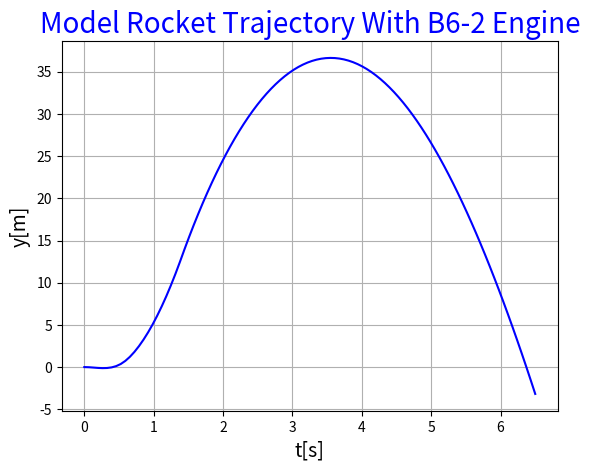

Python code for this plot:
"""
Created on Sat Mar 22

@author: mantholz
"""
import scipy.integrate as si
import numpy as np
import matplotlib.pylab as plt
# Create a function that defines the thrust
def Thrust(t):    
#   F1 = Thrust used at intial take off and all the way till max thrust is reached
#   F2 = Thrust that starts at max thrust and decreases to the constant thrust
#   F3 = Thrust that is constant
    Fm = 3.29 # Max force
    Fs = 2.63 # Constant force
    Tm = .54 # Time max force was reached
    Ts = .78 # Time constant force was reached
    Te = 1.4
    F1 = (Fm/Tm)*t
    s = (Fs-Fm)/(Ts-Tm)
    F2 = s*(t-Tm)+Fm
    F3 = Fs
    if t < Tm:
        th = F1
    elif t < Ts:
        th = F2
    elif t < Te:
        th = F3
    else:
        th = 0
    return th
# Create a function that defines the rhs of the differential equation system
def calc_RHS(y,t,p):
#   y = a list that contains the system state
#   t = the time for which the right-hand-side of the system equations
#       is to be calculated.
#   p = a tuple that contains any parameters needed for the model
#   Unpack the state of the system
    y0 = y[0]
    y1 = y[1]

#   Unpack the parameter list
    g = 9.81
    th = Thrust(t)
    rho = 1.225 # Desity of air at stp
    Cd = .75 # Drag coefficient
    r = .0174625 # Radius of the cylinder
    A = np.pi*r**2#Area of the model rocket
    d = (.5*(rho*Cd*A*(y1**2)))*np.sign(y1)
    m,mr,me = p
    #   Calculate the rates of change (the derivatives)
    dy0dt = y1
    dy1dt = (1/m)*(th-d-(m*g))

    return [dy0dt,dy1dt]

# Define the initial conditions
y_0 = [0,0]

# Define the time grid
tg = np.linspace(0,6.5,100)

# Define the model parameters
mr = .0663
me = .0193
m = mr + me
p = m,mr,me

# Solve the DE
sol = si.odeint(calc_RHS,y_0,tg,args=(p,))
y0 = sol[:,0]
y1 = sol[:,1]

# Plot the solution
plt.plot(tg,y0,color='b')
plt.xlabel('t[s]', fontsize=14)
plt.ylabel('y[m]', fontsize=14)
plt.title('Model Rocket Trajectory With B6-2 Engine',fontsize=20,
          color='blue')
plt.grid(True)
plt.savefig('ModelRocketTrajectory(B6-2).png', dpi=300)
plt.show()

